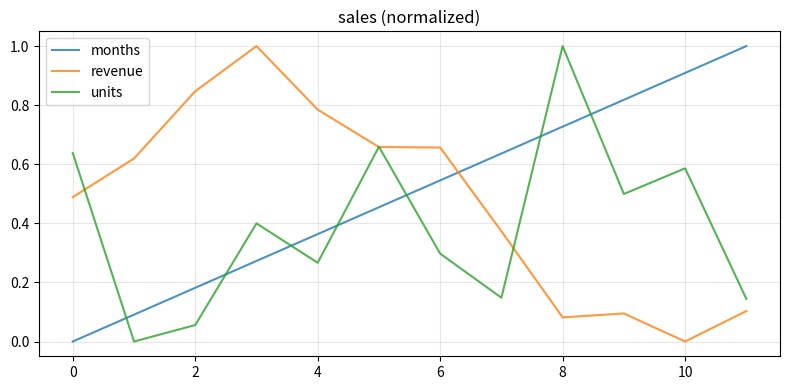
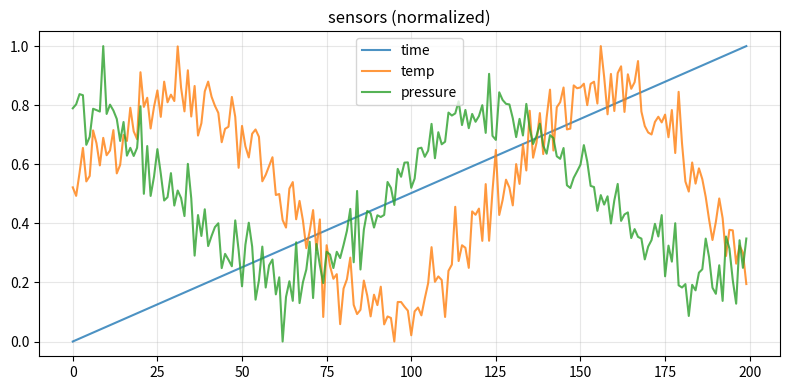

These charts were generated, in order, by the following Python code:
"""
Project: Data Analysis Pipeline Agent
Teaches: chaining data tools (load, clean, transform, analyze, visualize)
         with error recovery and intermediate result passing.
~30 MB RAM, ~1s on CPU
"""
import numpy as np
import matplotlib; matplotlib.use("Agg")
import matplotlib.pyplot as plt

class ToolError(Exception): pass

# ─── Data tools ───────────────────────────────────────────────────────────────
def tool_load_data(source):
    """Simulate loading a dataset."""
    np.random.seed(42)
    if source == "sales":
        return {"months": list(range(1,13)),
                "revenue": (100 + 20*np.sin(np.arange(12)*0.5) + 5*np.random.randn(12)).tolist(),
                "units":   (50 + 10*np.random.randn(12)).tolist()}
    if source == "sensors":
        t = np.linspace(0,10,200)
        return {"time": t.tolist(),
                "temp": (20+5*np.sin(t)+np.random.randn(200)).tolist(),
                "pressure": (1013+2*np.cos(t)+0.5*np.random.randn(200)).tolist()}
    raise ToolError(f"Unknown data source: {source}")

def tool_clean_data(data, drop_outliers=True):
    """Remove outliers beyond 3 standard deviations."""
    cleaned = {}
    for key, vals in data.items():
        if not isinstance(vals[0], (int,float)): cleaned[key]=vals; continue
        arr = np.array(vals); mu=arr.mean(); std=arr.std()
        if drop_outliers:
            mask = np.abs(arr-mu) < 3*std
            cleaned[key] = arr[mask].tolist()
        else:
            cleaned[key] = vals
    return cleaned

def tool_normalize(data, method="minmax"):
    result = {}
    for key, vals in data.items():
        if not isinstance(vals[0], (int,float)): result[key]=vals; continue
        arr = np.array(vals, dtype=float)
        if method == "minmax":
            mn,mx = arr.min(), arr.max()
            result[key] = ((arr-mn)/(mx-mn+1e-8)).tolist()
        elif method == "zscore":
            result[key] = ((arr-arr.mean())/(arr.std()+1e-8)).tolist()
        else: raise ToolError(f"Unknown normalization: {method}")
    return result

def tool_stats(data):
    stats = {}
    for key, vals in data.items():
        if not isinstance(vals[0], (int,float)): continue
        arr = np.array(vals)
        stats[key] = {"mean":float(arr.mean()), "std":float(arr.std()),
                      "min":float(arr.min()), "max":float(arr.max()),
                      "n":len(arr)}
    return stats

def tool_plot(data, title="Data Plot", save_path="pipeline_plot.png"):
    fig, ax = plt.subplots(figsize=(8,4))
    for key, vals in data.items():
        if isinstance(vals[0], (int,float)): ax.plot(vals, label=key, alpha=0.8)
    ax.set_title(title); ax.legend(); ax.grid(alpha=0.3)
    plt.tight_layout(); plt.savefig(save_path, dpi=80); plt.close()
    return save_path

# ─── Pipeline agent ───────────────────────────────────────────────────────────
class PipelineAgent:
    TOOLS = {"load":tool_load_data,"clean":tool_clean_data,
             "normalize":tool_normalize,"stats":tool_stats,"plot":tool_plot}

    def __init__(self):
        self.data    = {}
        self.log     = []
        self.n_errors= 0

    def run_step(self, step_name, tool_name, **kwargs):
        print(f"\n  [{step_name}] → {tool_name}({list(kwargs.keys())})")
        try:
            fn = self.TOOLS[tool_name]
            result = fn(**kwargs)
            self.log.append({"step":step_name,"tool":tool_name,"ok":True})
            return result
        except ToolError as e:
            self.n_errors += 1
            self.log.append({"step":step_name,"tool":tool_name,"ok":False,"error":str(e)})
            print(f"  ERROR: {e}")
            return None

    def analyze(self, source):
        print(f"=== Data Pipeline: {source} ===")
        raw  = self.run_step("load",    "load",      source=source)
        if raw is None: return
        cln  = self.run_step("clean",   "clean",     data=raw)
        norm = self.run_step("normalize","normalize", data=cln, method="minmax")
        st   = self.run_step("stats",   "stats",     data=norm)
        path = self.run_step("plot",    "plot",       data=norm, title=f"{source} (normalized)", save_path=f"{source}_pipeline.png")

        print(f"\n  Stats:")
        for col, s in (st or {}).items():
            print(f"    {col}: mean={s['mean']:.3f}  std={s['std']:.3f}  n={s['n']}")
        print(f"  Plot saved: {path}")

agent = PipelineAgent()
agent.analyze("sales")
agent.analyze("sensors")

print(f"\n=== Pipeline Summary ===")
print(f"  Steps executed: {len(agent.log)}")
print(f"  Errors: {agent.n_errors}")
for entry in agent.log:
    status = "✓" if entry["ok"] else "✗"
    print(f"  {status} {entry['step']}: {entry['tool']}")
